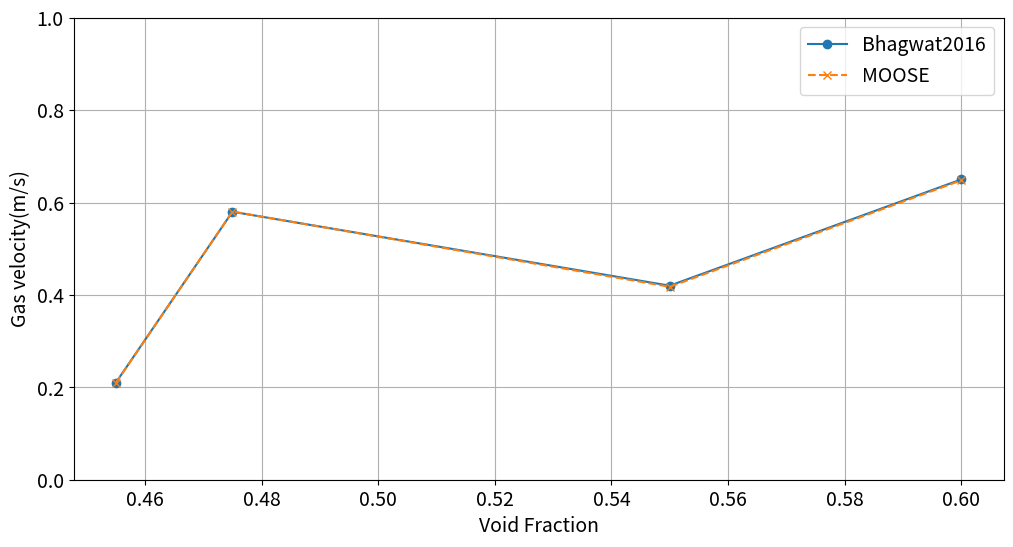

Reproduce this figure in Python. (Note: this script raises an exception after producing the figure.)
# Model validation

import pandas as pd
import matplotlib.pyplot as plt
import os

def plot_data_and_relative_error(experimental_df, numerical_df, label, dpi):
    # Ensure that the dataframes have the same index and columns
    if not experimental_df.index.equals(numerical_df.index) or not experimental_df.columns.equals(numerical_df.columns):
        raise ValueError("Experimental and numerical dataframes must have the same index and columns")

    # Calculate relative error
    relative_error_df = (experimental_df - numerical_df).abs() / experimental_df.abs()

    # Set global font size
    plt.rcParams.update({'font.size': 14})

    # Plot experimental vs numerical data
    plt.figure(figsize=(12, 6))

    plt.plot(experimental_df['void_fraction'], experimental_df['vg'], '-o', label=label)
    plt.plot(numerical_df['void_fraction'], numerical_df['vg'], '--x', label='MOOSE')

    plt.xlabel('Void Fraction')
    plt.ylabel('Gas velocity(m/s)')
    plt.ylim([0,1])
    plt.legend()
    plt.grid(True)
    plt.savefig(os.path.join('results/', f'gas_velocity_{label}.png'), dpi=dpi)

    # Plot relative error
    plt.figure(figsize=(12, 6))


    plt.plot(experimental_df['void_fraction'], relative_error_df['vg'],'-o')

    plt.xlabel('Void Fraction')
    plt.ylabel('Relative Error')
    plt.ylim([0,0.01])
    plt.grid(True)
    plt.savefig(os.path.join('results/', f'relative_error_{label}.png'), dpi=dpi)

# Bhagwat2016
experimental_data = {'void_fraction': [0.455, 0.475, 0.55, 0.6], 'vg': [0.21, 0.58, 0.42, 0.65]}
numerical_data = {'void_fraction': [0.455, 0.475, 0.55, 0.6], 'vg': [0.2095, 0.5804, 0.4176, 0.6480]}
experimental_df = pd.DataFrame(experimental_data)
numerical_df = pd.DataFrame(numerical_data)

plot_data_and_relative_error(experimental_df, numerical_df, 'Bhagwat2016', 400)

